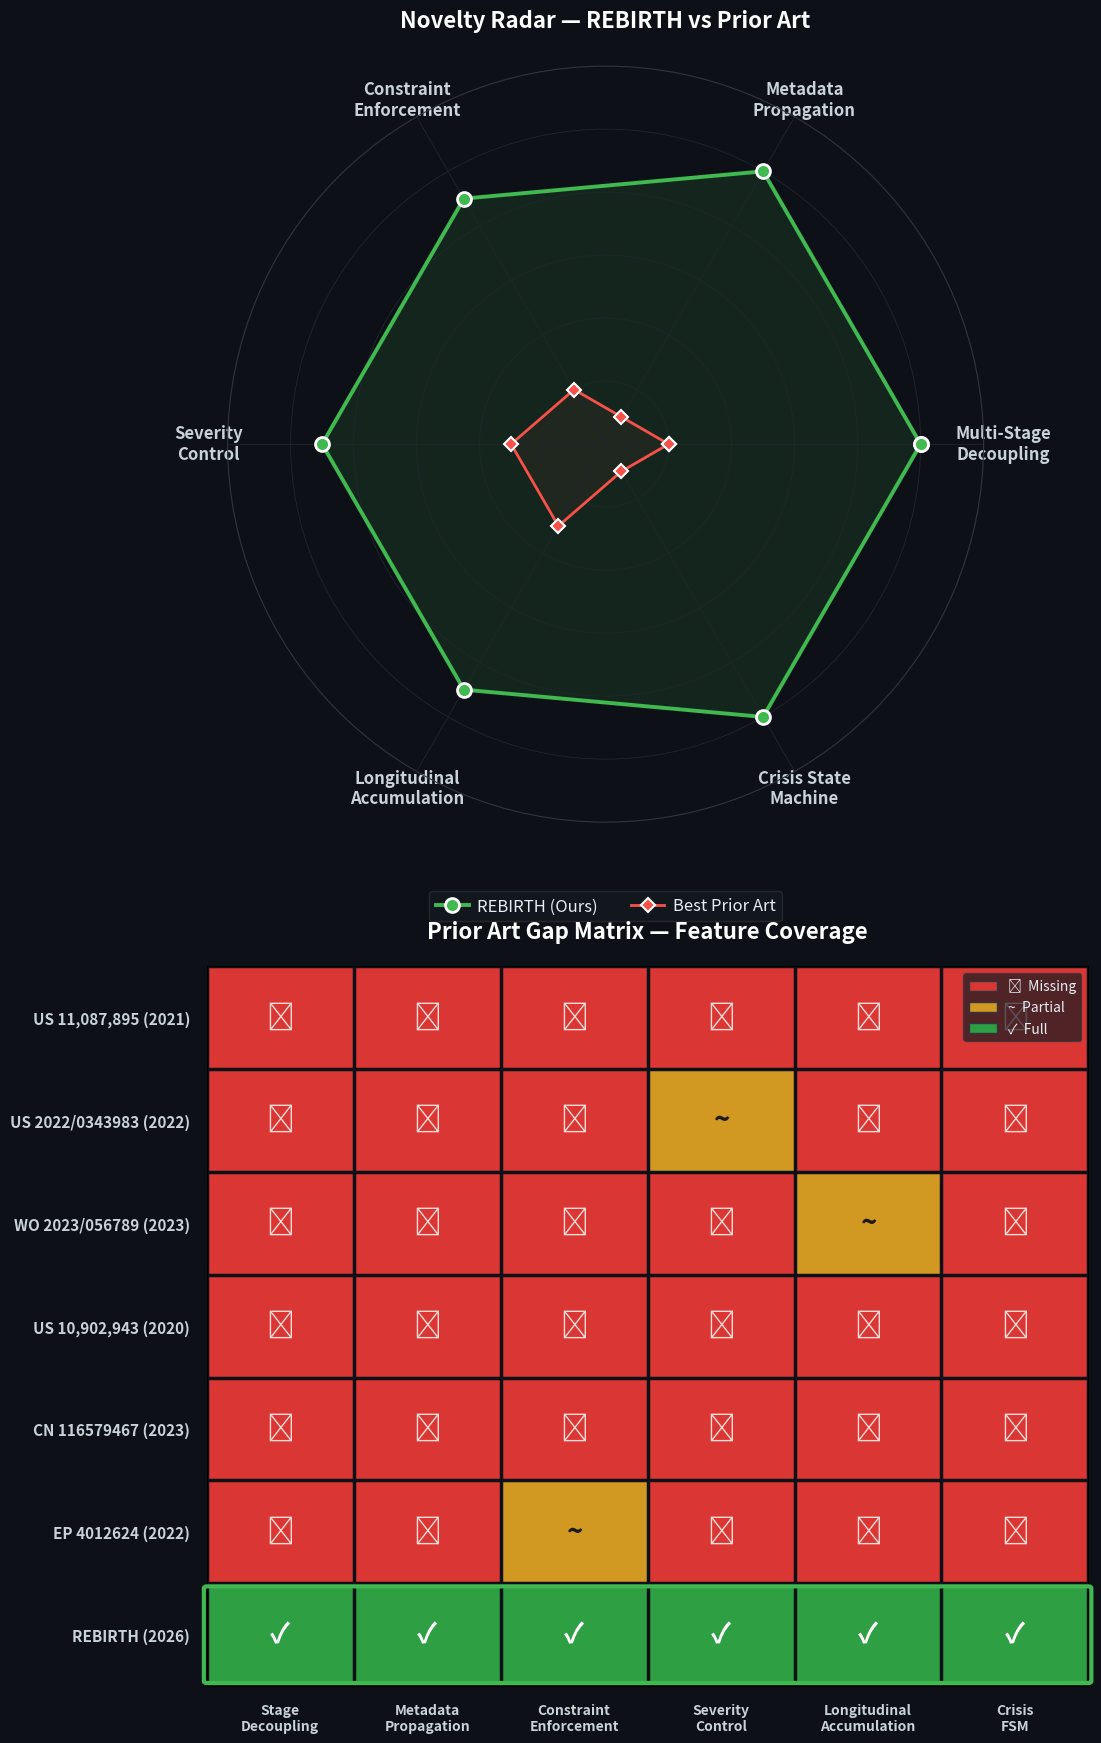

This chart was generated by the following Python code: (Note: this script raises an exception after producing the figure.)
import matplotlib.pyplot as plt
import matplotlib.patches as mpatches
import numpy as np
from matplotlib.colors import ListedColormap

plt.rcParams.update({
    'figure.facecolor': '#0d1117',
    'axes.facecolor': '#0d1117',
    'text.color': '#e6edf3',
    'font.family': 'sans-serif',
    'font.size': 12,
})

# ── Data ──
features = ['Multi-Stage\nDecoupling', 'Metadata\nPropagation',
            'Constraint\nEnforcement', 'Severity\nControl',
            'Longitudinal\nAccumulation', 'Crisis State\nMachine']

rebirth = [10, 10, 9, 9, 9, 10]
prior   = [2,  1,  2, 3, 3,  1]

prior_names = ['US 11,087,895 (2021)', 'US 2022/0343983 (2022)',
               'WO 2023/056789 (2023)', 'US 10,902,943 (2020)',
               'CN 116579467 (2023)',   'EP 4012624 (2022)']

cols = ['Stage\nDecoupling', 'Metadata\nPropagation', 'Constraint\nEnforcement',
        'Severity\nControl', 'Longitudinal\nAccumulation', 'Crisis\nFSM']

matrix = np.array([
    [0,0,0,0,0,0], [0,0,0,1,0,0], [0,0,0,0,1,0],
    [0,0,0,0,0,0], [0,0,0,0,0,0], [0,0,1,0,0,0],
    [2,2,2,2,2,2],
])
rows = prior_names + ['REBIRTH (2026)']

fig = plt.figure(figsize=(14, 18))

# ══════════════════════════════════════
#  RADAR CHART — top half
# ══════════════════════════════════════
ax1 = fig.add_axes([0.1, 0.52, 0.8, 0.42], polar=True)

N = 6
angles = np.linspace(0, 2*np.pi, N, endpoint=False).tolist()
angles += angles[:1]

ax1.fill(angles, rebirth+rebirth[:1], color='#3fb950', alpha=0.12)
ax1.plot(angles, rebirth+rebirth[:1], color='#3fb950', lw=2.8,
         marker='o', ms=10, mfc='#3fb950', mec='white', mew=2,
         label='REBIRTH (Ours)', zorder=5)

ax1.fill(angles, prior+prior[:1], color='#f85149', alpha=0.06)
ax1.plot(angles, prior+prior[:1], color='#f85149', lw=2,
         marker='D', ms=7, mfc='#f85149', mec='white', mew=1.5,
         label='Best Prior Art', zorder=4)

ax1.set_xticks(angles[:-1])
ax1.set_xticklabels(features, fontsize=12, fontweight='bold', color='#c9d1d9')
ax1.set_yticks([2, 4, 6, 8, 10])
ax1.set_yticklabels([])  # remove inner number clutter
ax1.set_ylim(0, 12)
ax1.spines['polar'].set_color('#30363d')
ax1.grid(color='#21262d', lw=0.6)

ax1.legend(loc='upper center', bbox_to_anchor=(0.5, -0.08),
           ncol=2, fontsize=12, framealpha=0.6,
           edgecolor='#30363d', facecolor='#161b22',
           labelcolor='#e6edf3', handletextpad=0.5, columnspacing=2)

ax1.set_title('Novelty Radar — REBIRTH vs Prior Art',
              fontsize=16, fontweight='bold', color='white', pad=28)

# ══════════════════════════════════════
#  HEATMAP — bottom half
# ══════════════════════════════════════
ax2 = fig.add_axes([0.12, 0.04, 0.82, 0.4])

cmap = ListedColormap(['#da3633', '#d29922', '#2ea043'])
ax2.imshow(matrix, cmap=cmap, aspect=0.7, vmin=0, vmax=2)

ax2.set_xticks(range(6))
ax2.set_xticklabels(cols, fontsize=10, fontweight='bold', color='#c9d1d9', ha='center')
ax2.set_yticks(range(7))
ax2.set_yticklabels(rows, fontsize=11, fontweight='bold', color='#c9d1d9')
ax2.tick_params(length=0, pad=12)
ax2.xaxis.set_ticks_position('bottom')

syms = {0: '✗', 1: '~', 2: '✓'}
tcol = {0: '#ffdcd7', 1: '#1c1917', 2: '#ffffff'}
for i in range(7):
    for j in range(6):
        v = matrix[i, j]
        ax2.text(j, i, syms[v], ha='center', va='center',
                 fontsize=20, fontweight='bold', color=tcol[v])

# REBIRTH row highlight
rect = mpatches.FancyBboxPatch((-0.5, 5.55), 6, 0.9, lw=3,
    edgecolor='#3fb950', facecolor='none',
    boxstyle='round,pad=0.02', zorder=5, clip_on=False)
ax2.add_patch(rect)

# Grid
for i in range(8):
    ax2.axhline(y=i-0.5, color='#0d1117', lw=2.5)
for j in range(7):
    ax2.axvline(x=j-0.5, color='#0d1117', lw=2.5)

ax2.set_title('Prior Art Gap Matrix — Feature Coverage',
              fontsize=16, fontweight='bold', color='white', pad=20)

legend_p = [
    mpatches.Patch(fc='#da3633', ec='#30363d', label='✗  Missing'),
    mpatches.Patch(fc='#d29922', ec='#30363d', label='~  Partial'),
    mpatches.Patch(fc='#2ea043', ec='#30363d', label='✓  Full'),
]
ax2.legend(handles=legend_p, loc='upper right', fontsize=10,
           framealpha=0.7, edgecolor='#30363d', facecolor='#161b22',
           labelcolor='#e6edf3')

# ── Title ──


out = '/Users/<user>/Developer/capstone_project/novelty_graph.png'
plt.savefig(out, dpi=200, bbox_inches='tight', facecolor='#0d1117', pad_inches=0.5)
plt.close()
print(f"✅ {out}")
